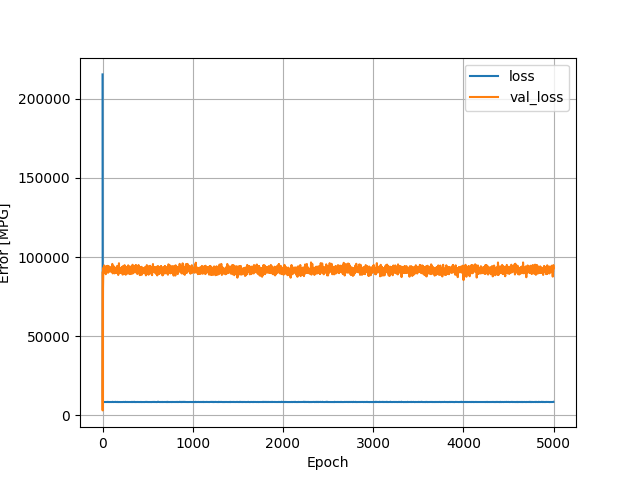

Values plotted in this chart, from the file beside it:
, loss, val_loss, epoch
0, 215511, 90151, 0
1, 45253, 2980, 1
2, 16150, 30936, 2
3, 10085, 60451, 3
4, 8611, 75914, 4
5, 8405, 80517, 5
6, 8359, 85158, 6
7, 8299, 89434, 7
8, 8249, 90995, 8
9, 8312, 92618, 9
10, 8283, 92084, 10
11, 8277, 91726, 11
12, 8276, 92143, 12
13, 8262, 93716, 13
14, 8287, 91985, 14
15, 8319, 92996, 15
16, 8312, 90675, 16
17, 8328, 93430, 17
18, 8295, 94496, 18
19, 8279, 94636, 19
20, 8275, 91799, 20
21, 8306, 91856, 21
22, 8296, 93129, 22
23, 8286, 91652, 23
24, 8308, 93404, 24
25, 8277, 91216, 25
26, 8254, 91982, 26
27, 8293, 91834, 27
28, 8337, 90472, 28
29, 8312, 90937, 29
30, 8271, 92305, 30
31, 8258, 89930, 31
32, 8295, 90212, 32
33, 8263, 91852, 33
34, 8298, 89792, 34
35, 8350, 90230, 35
36, 8269, 89137, 36
37, 8287, 91602, 37
38, 8297, 92526, 38
39, 8300, 91869, 39
40, 8267, 91554, 40
41, 8294, 90012, 41
42, 8271, 92358, 42
43, 8284, 94148, 43
44, 8307, 93549, 44
45, 8291, 94153, 45
46, 8296, 91647, 46
47, 8277, 92812, 47
48, 8308, 91623, 48
49, 8334, 91315, 49
50, 8309, 91038, 50
51, 8267, 94095, 51
52, 8289, 92902, 52
53, 8338, 90575, 53
54, 8313, 91600, 54
55, 8263, 92132, 55
56, 8347, 92317, 56
57, 8274, 94443, 57
58, 8330, 92412, 58
59, 8340, 94051, 59
... 4,940 more rows
